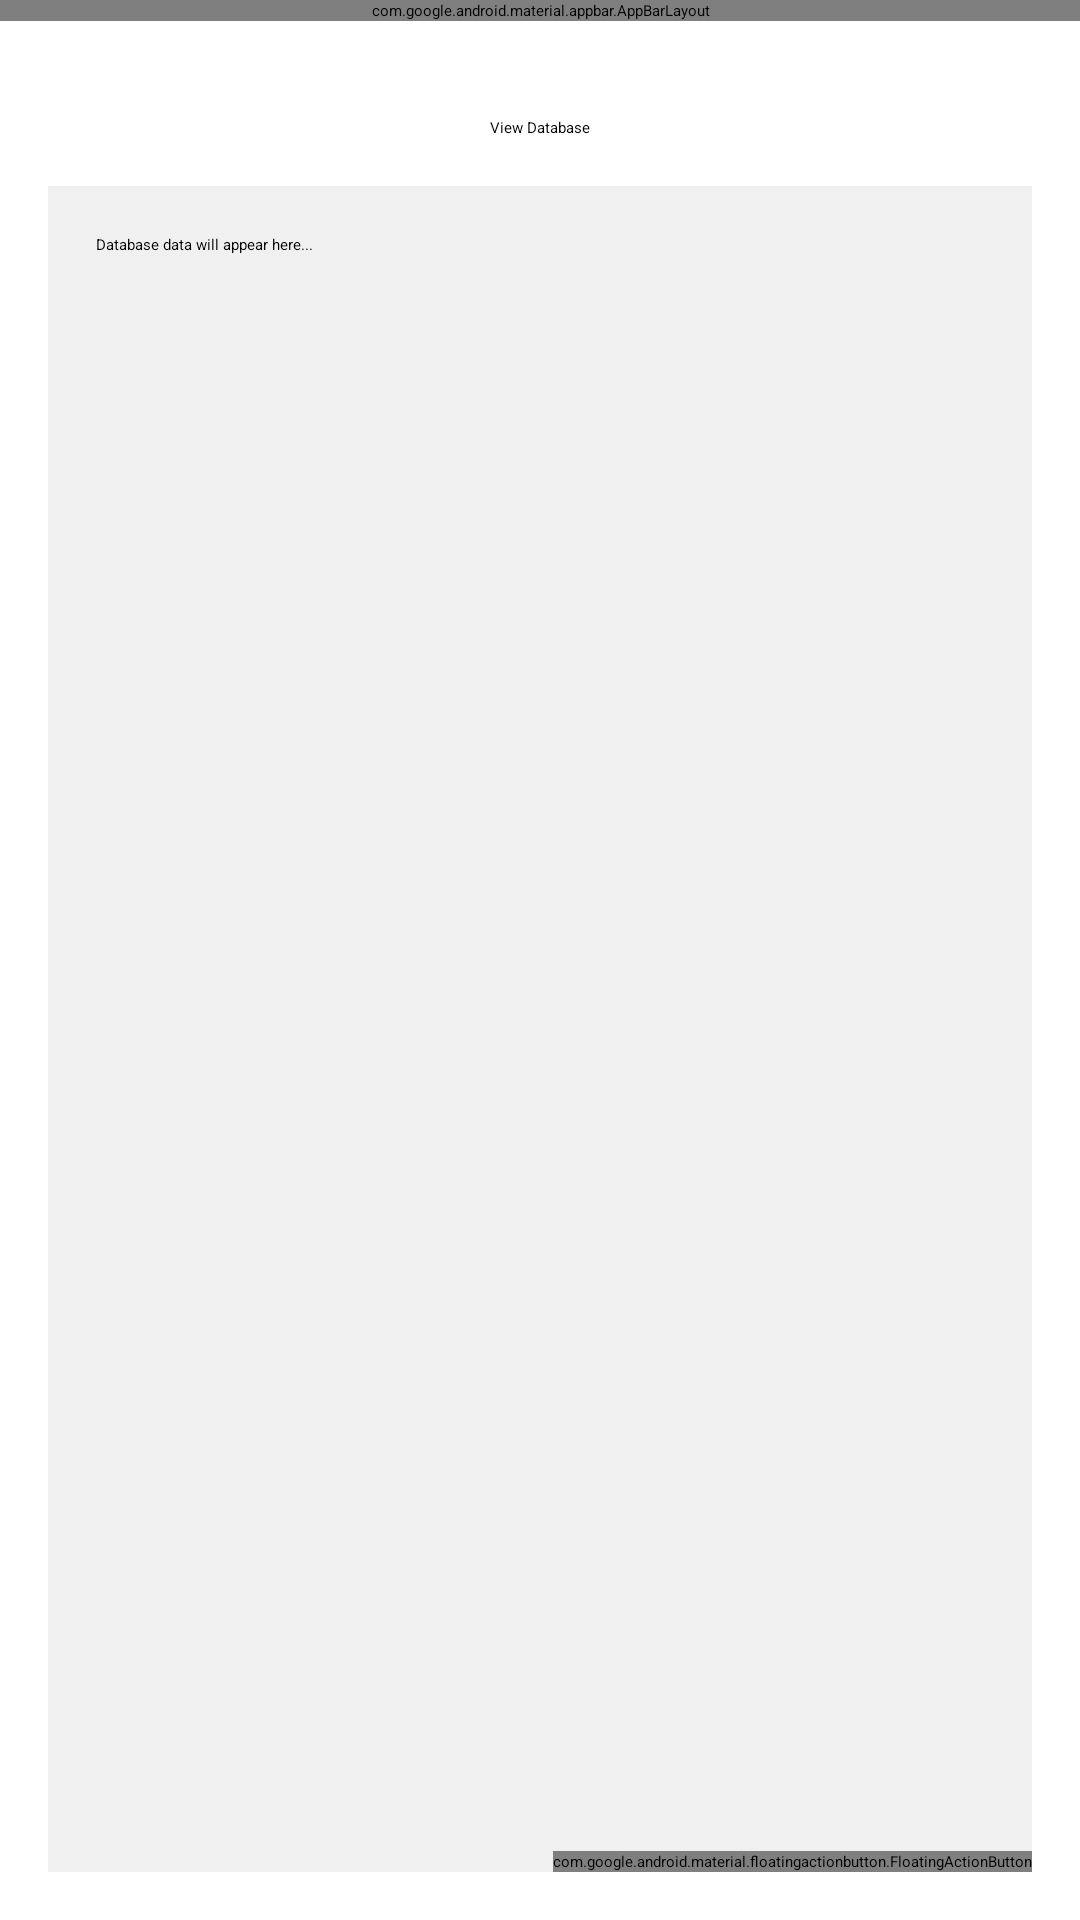

Reconstruct the res/layout file that produces this screen, plus the resources it refers to.
<!-- AndroidManifest.xml: application theme Theme.UnyieldingMight -->
<!-- res/layout/activity_sample_view_database.xml -->
<?xml version="1.0" encoding="utf-8"?>
<androidx.constraintlayout.widget.ConstraintLayout xmlns:android="http://schemas.android.com/apk/res/android"
    xmlns:app="http://schemas.android.com/apk/res-auto"
    xmlns:tools="http://schemas.android.com/tools"
    android:id="@+id/main"
    android:layout_width="match_parent"
    android:layout_height="match_parent"
    tools:context=".SampleViewDatabase">

    <com.google.android.material.appbar.AppBarLayout
        android:id="@+id/appBarLayout"
        android:layout_width="match_parent"
        android:layout_height="wrap_content"
        app:layout_constraintTop_toTopOf="parent">

        <com.google.android.material.appbar.MaterialToolbar
            android:id="@+id/toolbar"
            android:layout_width="match_parent"
            android:layout_height="?attr/actionBarSize" />

    </com.google.android.material.appbar.AppBarLayout>

    <Button
        android:id="@+id/viewDBButton"
        android:layout_width="wrap_content"
        android:layout_height="wrap_content"
        android:text="View Database"
        app:layout_constraintTop_toBottomOf="@id/appBarLayout"
        app:layout_constraintStart_toStartOf="parent"
        app:layout_constraintEnd_toEndOf="parent"
        android:layout_marginTop="32dp" />

    <TextView
        android:id="@+id/textView8"
        android:layout_width="0dp"
        android:layout_height="0dp"
        android:text="Database data will appear here..."
        android:padding="16dp"
        android:scrollbars="vertical"
        android:background="#f0f0f0"
        app:layout_constraintTop_toBottomOf="@id/viewDBButton"
        app:layout_constraintBottom_toBottomOf="parent"
        app:layout_constraintStart_toStartOf="parent"
        app:layout_constraintEnd_toEndOf="parent"
        android:layout_margin="16dp" />

    <com.google.android.material.floatingactionbutton.FloatingActionButton
        android:id="@+id/fab"
        android:layout_width="wrap_content"
        android:layout_height="wrap_content"
        app:layout_constraintBottom_toBottomOf="parent"
        app:layout_constraintEnd_toEndOf="parent"
        android:layout_marginEnd="16dp"
        android:layout_marginBottom="16dp"
        app:srcCompat="@android:drawable/ic_dialog_email" />

</androidx.constraintlayout.widget.ConstraintLayout>
<!-- resources referenced by this layout -->
<resources>
  <style name="Theme.UnyieldingMight" parent="android:Theme.Material.NoActionBar">
          <item name="android:windowBackground">@color/umBlack</item>
          <item name="android:statusBarColor">@android:color/transparent</item>
          <item name="android:navigationBarColor">@android:color/transparent</item>
      </style>
  <color name="umBlack">#0E0E0E</color>
</resources>
